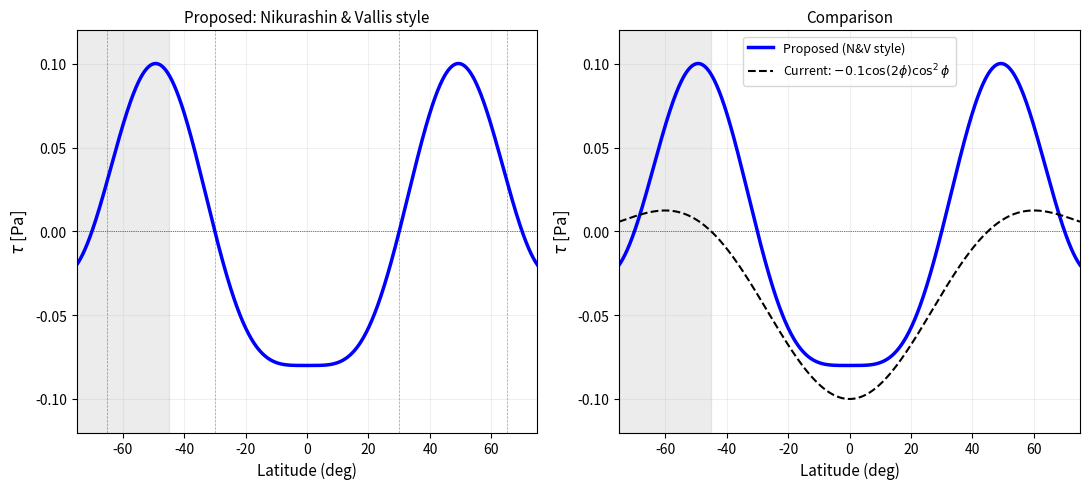

The matplotlib source for this figure: (Note: this script raises an exception after producing the figure.)
"""Recreate the Nikurashin & Vallis (2012)-style wind stress profile.

Target features from the screenshot:
- Trades: ~0.08 Pa easterly, peaking at ~±15 deg
- Zero crossing at ~±30 deg
- Westerlies: ~0.10 Pa, peaking at ~±50 deg
- Westerlies come back to zero (or slightly negative) by ~±65-70 deg
- Smooth, symmetric about equator
"""
import numpy as np
import matplotlib.pyplot as plt

lat_deg = np.linspace(-75, 75, 1001)
lat = np.radians(lat_deg)

# -------------------------------------------------------------------
# Use a higher-order polynomial in sin(phi) with cos(phi) envelope
# to force the curve back toward zero at high latitudes.
#
# tau(phi) = (a + b*sin^2 + c*sin^4 + d*sin^6) * cos(phi)
#
# Constraints:
#   tau(0)  = a                              = -0.08  (trades)
#   tau(30) = 0                                        (zero crossing)
#   tau(50) = +0.10                                    (westerly peak)
#   tau(70) ≈ 0                                        (return to zero)
#
# 4 constraints, 4 unknowns (a, b, c, d)
# -------------------------------------------------------------------

# sin^2 values at key latitudes
s30 = np.sin(np.radians(30))**2   # 0.25
s50 = np.sin(np.radians(50))**2   # 0.587
s70 = np.sin(np.radians(70))**2   # 0.883

# cos values for the outer envelope
c30 = np.cos(np.radians(30))  # 0.866
c50 = np.cos(np.radians(50))  # 0.643
c70 = np.cos(np.radians(70))  # 0.342

a = -0.08

# System:
# (a + b*s30 + c*s30^2 + d*s30^3) * c30 = 0        ... (1)
# (a + b*s50 + c*s50^2 + d*s50^3) * c50 = 0.10      ... (2)
# (a + b*s70 + c*s70^2 + d*s70^3) * c70 = 0          ... (3)

# Simplify by dividing out cos:
# a + b*s30 + c*s30^2 + d*s30^3 = 0                  ... (1')
# a + b*s50 + c*s50^2 + d*s50^3 = 0.10/c50 = 0.1555  ... (2')
# a + b*s70 + c*s70^2 + d*s70^3 = 0                  ... (3')

# Subtract a from all:
# b*s30 + c*s30^2 + d*s30^3 = 0.08                    ... (1'')
# b*s50 + c*s50^2 + d*s50^3 = 0.2355                  ... (2'')
# b*s70 + c*s70^2 + d*s70^3 = 0.08                    ... (3'')

# Set up 3x3 linear system
A_mat = np.array([
    [s30,   s30**2, s30**3],
    [s50,   s50**2, s50**3],
    [s70,   s70**2, s70**3],
])
rhs = np.array([0.08, 0.10/c50 - a, 0.08])  # 0.08, 0.2355, 0.08

bcd = np.linalg.solve(A_mat, rhs)
b, c, d = bcd

print(f"Coefficients: a={a}, b={b:.6f}, c={c:.6f}, d={d:.6f}")

# Compute profile
s2 = np.sin(lat)**2
tau_nv = (a + b*s2 + c*s2**2 + d*s2**3) * np.cos(lat)

# Verify at key latitudes
for phi_check in [0, 10, 15, 20, 30, 40, 50, 55, 60, 65, 70]:
    phi_r = np.radians(phi_check)
    s = np.sin(phi_r)**2
    val = (a + b*s + c*s**2 + d*s**3) * np.cos(phi_r)
    print(f"  phi={phi_check:3d} deg:  tau = {val:+.4f} Pa")

# Current profile for comparison
tau_current = -0.1 * np.cos(2.0 * lat) * np.cos(lat)**2

# -------------------------------------------------------------------
# Plot matching the screenshot style
# -------------------------------------------------------------------
fig, axes = plt.subplots(1, 2, figsize=(11, 5))

# Panel 1: The N&V-style profile
ax = axes[0]
ax.plot(lat_deg, tau_nv, 'b-', linewidth=2.5)
ax.axhline(0, color='k', linewidth=0.5, linestyle=':')
# Dashed vertical lines at roughly ±30 and ±65 like the screenshot
for x in [-65, -30, 30, 65]:
    ax.axvline(x, color='k', linewidth=0.5, linestyle='--', alpha=0.4)
# Gray shading for Southern Ocean
ax.axvspan(-75, -45, alpha=0.15, color='gray')
ax.set_xlim(-75, 75)
ax.set_ylim(-0.12, 0.12)
ax.set_xlabel('Latitude (deg)', fontsize=11)
ax.set_ylabel(r'$\tau$ [Pa]', fontsize=12)
ax.set_title('Proposed: Nikurashin & Vallis style', fontsize=11)
ax.grid(True, alpha=0.2)

# Panel 2: Overlay comparison
ax = axes[1]
ax.plot(lat_deg, tau_nv, 'b-', linewidth=2.5, label='Proposed (N&V style)')
ax.plot(lat_deg, tau_current, 'k--', linewidth=1.5, label=r'Current: $-0.1\cos(2\phi)\cos^2\phi$')
ax.axhline(0, color='k', linewidth=0.5, linestyle=':')
ax.axvspan(-75, -45, alpha=0.15, color='gray')
ax.set_xlim(-75, 75)
ax.set_ylim(-0.12, 0.12)
ax.set_xlabel('Latitude (deg)', fontsize=11)
ax.set_ylabel(r'$\tau$ [Pa]', fontsize=12)
ax.set_title('Comparison', fontsize=11)
ax.legend(fontsize=9)
ax.grid(True, alpha=0.2)

plt.tight_layout()
plt.savefig('results/ocean/wind_profile_nikurashin_vallis.png', dpi=150, bbox_inches='tight')
plt.close()
print("\nSaved: results/ocean/wind_profile_nikurashin_vallis.png")

print(f"\nFormula: tau_x = ({a} + {b:.4f}*sin^2(phi) + {c:.4f}*sin^4(phi) + {d:.4f}*sin^6(phi)) * cos(phi)")
